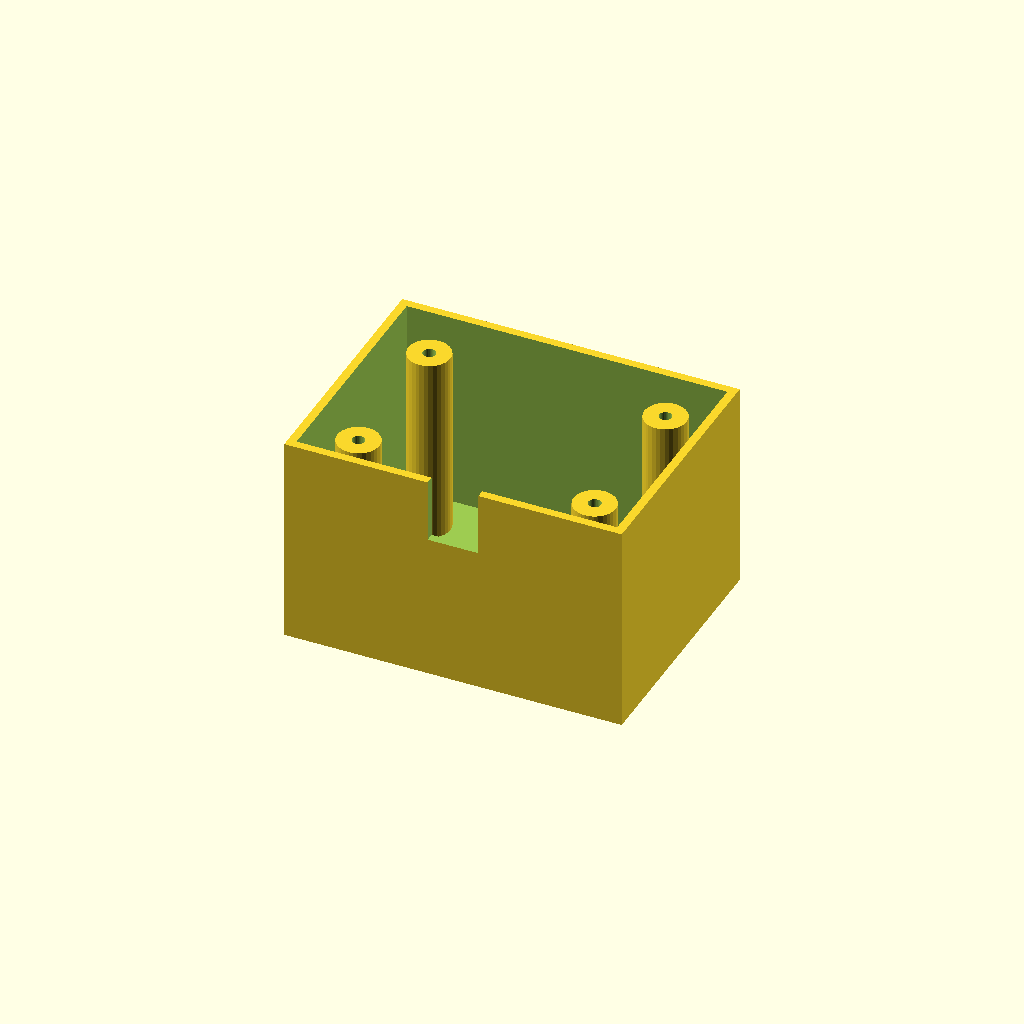
Cell 1 — every parameter at its default value.
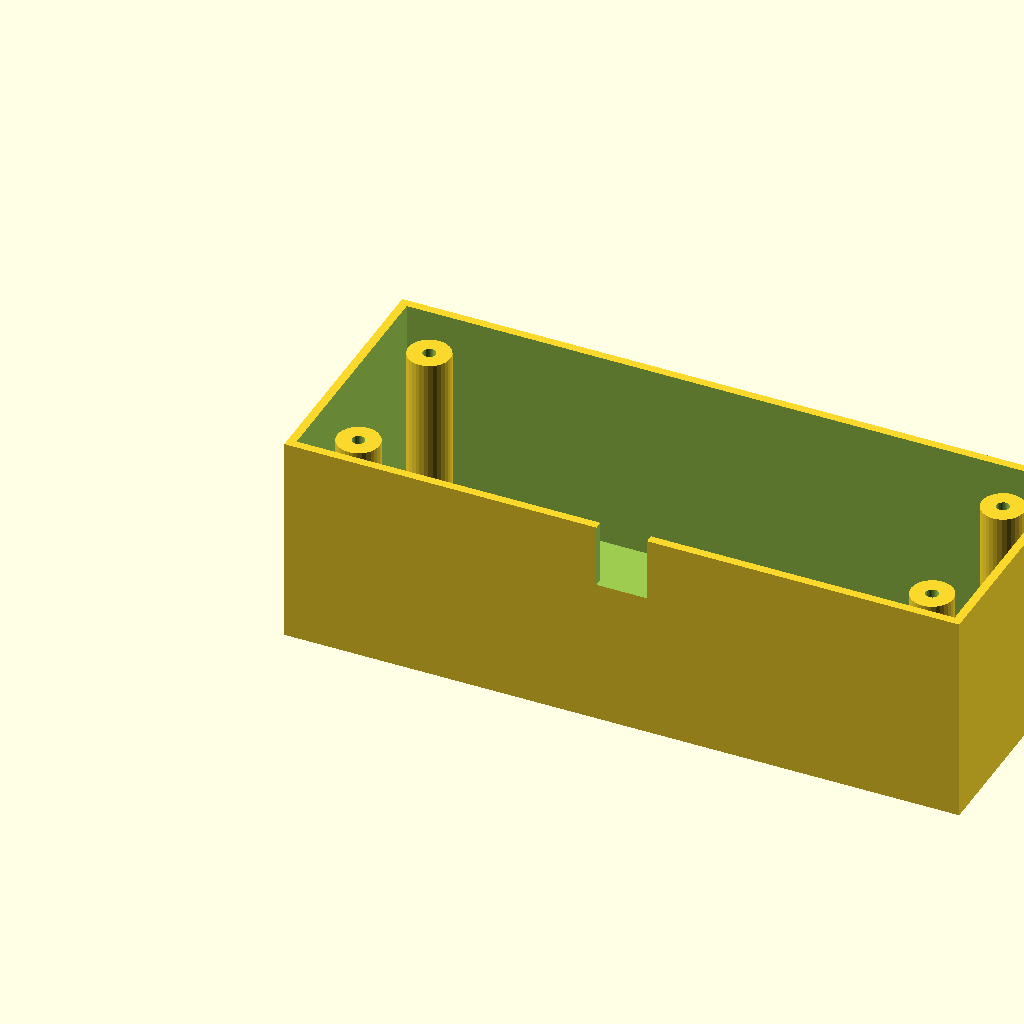
Cell 2 — box_l set to 160, the other parameters unchanged.
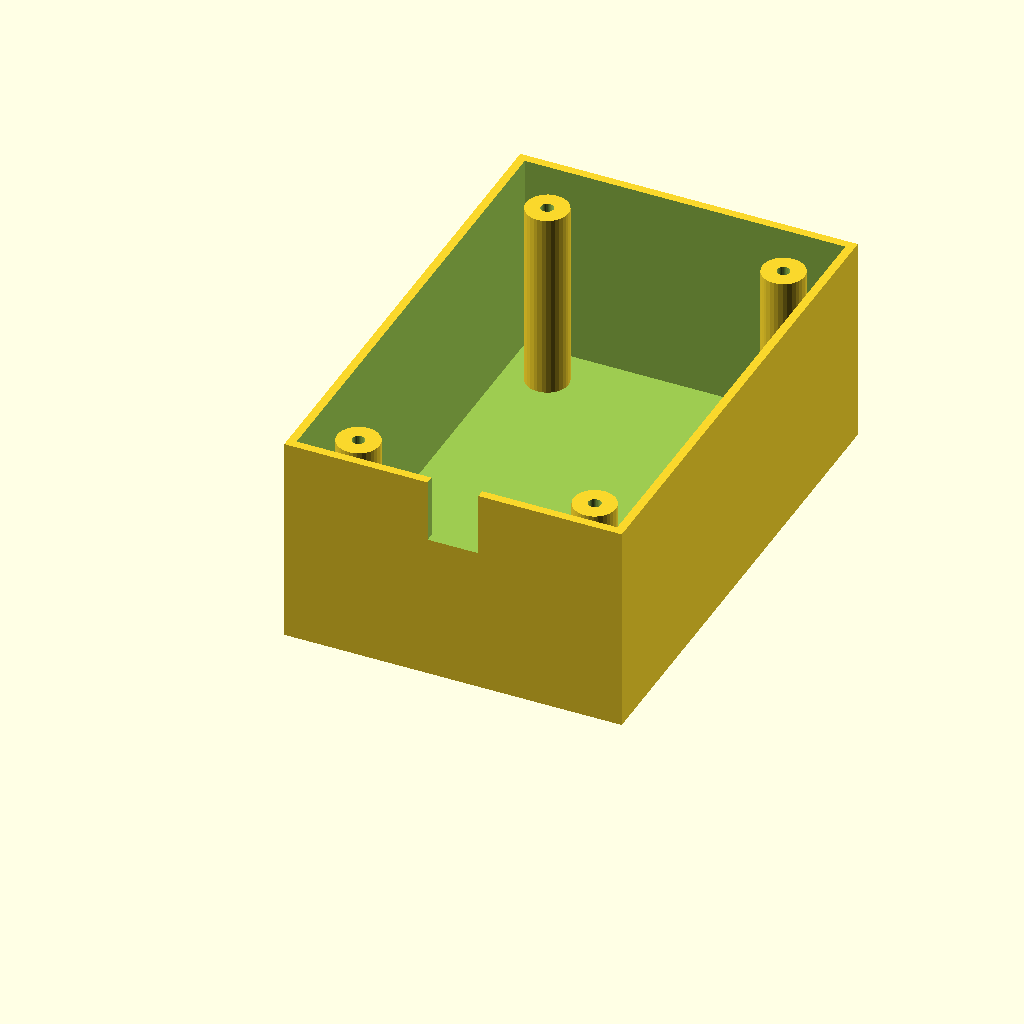
Cell 3 — box_w set to 120, the other parameters unchanged.
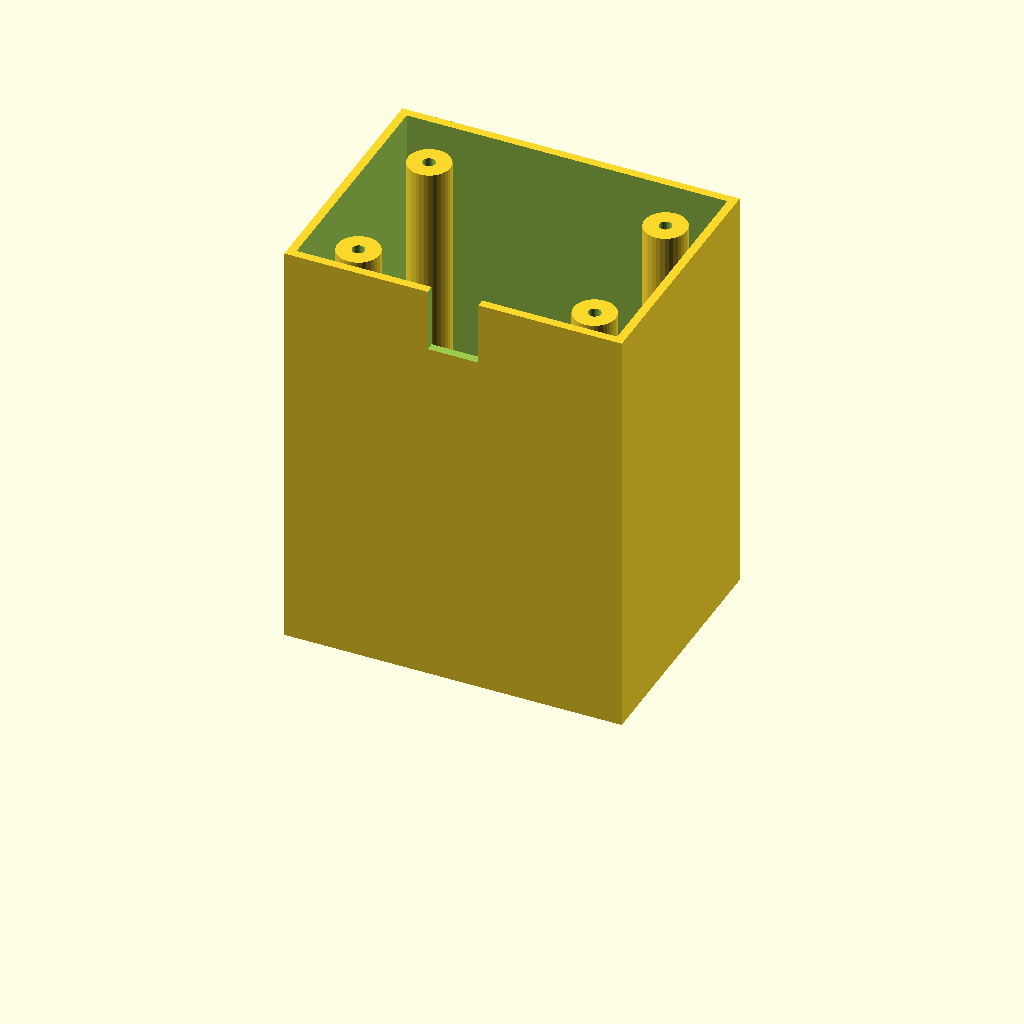
Cell 4: box_h = 100 (everything else at default).
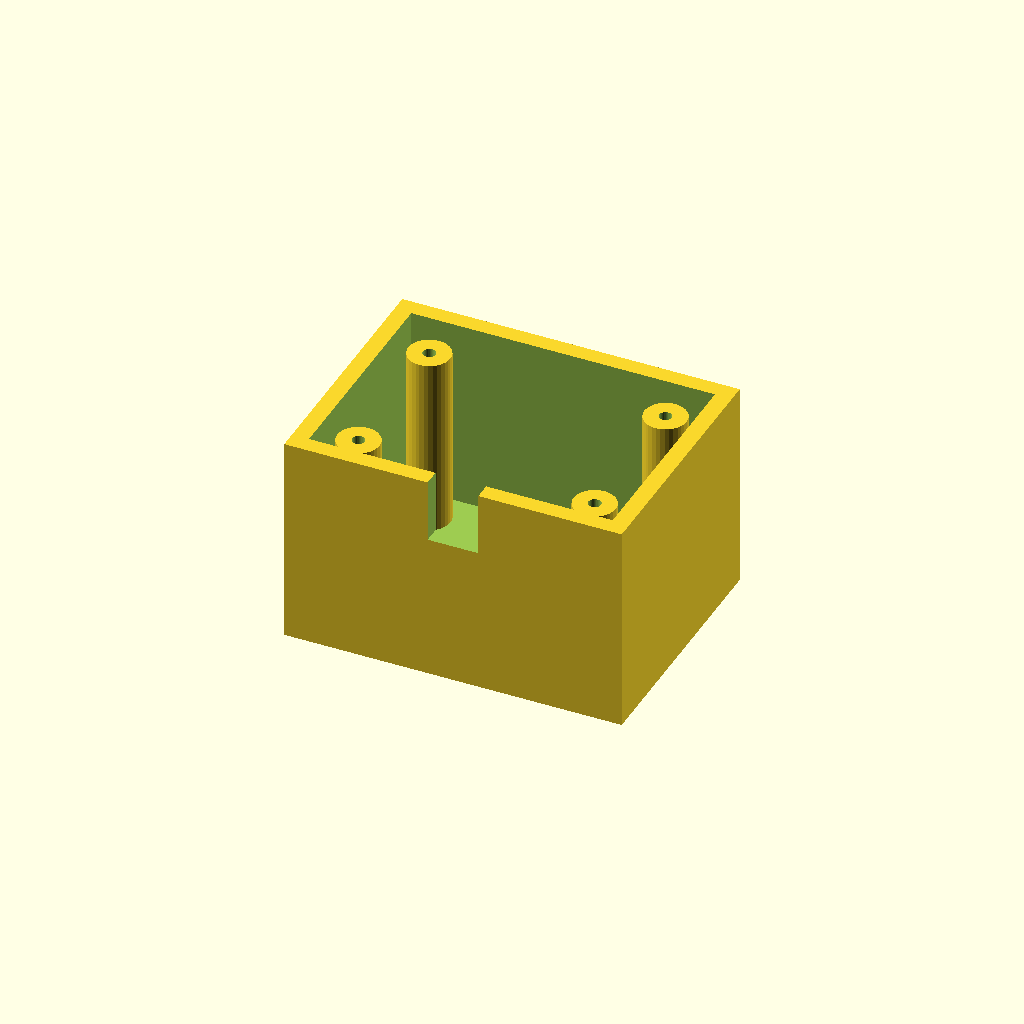
Cell 5 — wall_t set to 4, the other parameters unchanged.
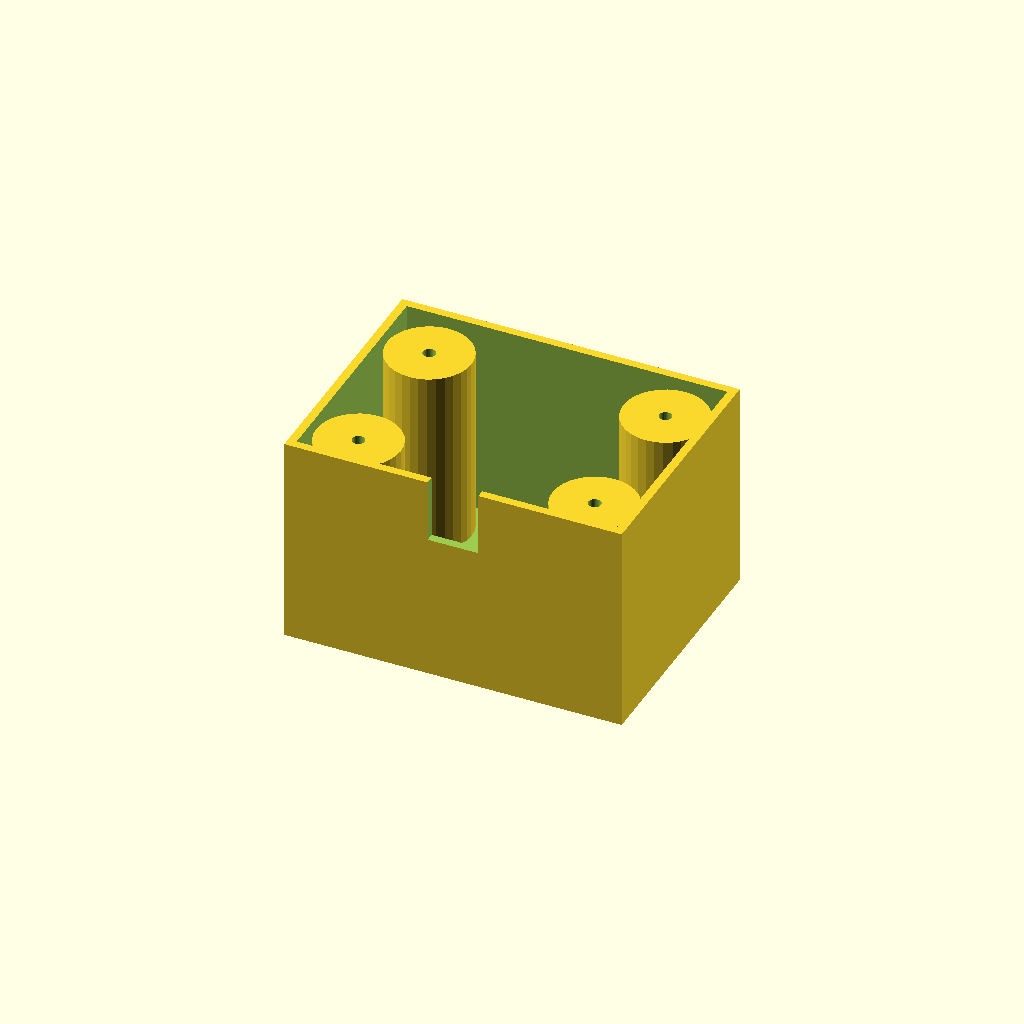
Cell 6: the same model with boss_r = 10.
All cells are drawn from one camera (rotation 55°, 0°, 25°, orthographic, colour scheme Cornfield), so only the parameter changes between them.
OpenSCAD source file optional_data/data/solid3/enclosurebox/part_0032.scad:
$fn = 32;

// ----------------------------------------------------------------------
// Enclosure box: both enclosure
// ----------------------------------------------------------------------

// --- parameters (mm) ---
box_l = 80;               // outer length, X
box_w = 60;               // outer width, Y
box_h = 50;               // outer height
wall_t = 2;               // wall thickness
boss_r = 5;               // corner boss radius
hole_r = 1.5;             // boss screw hole radius
boss_in = 12;             // boss inset from the corners
notch_w = 12;             // cable notch width
notch_h = 15;             // cable notch height

inner_h = box_h - wall_t;  // cavity depth
boss_h = inner_h - 2;  // corner boss height

difference() {
  union() {
    difference() {
      cube([box_l, box_w, box_h]);
      translate([wall_t, wall_t, wall_t])
        cube([box_l - 2 * wall_t, box_w - 2 * wall_t, box_h]);
    }
    for (sx = [0, 1], sy = [0, 1])
      translate([sx ? box_l - boss_in : boss_in,
                 sy ? box_w - boss_in : boss_in, wall_t - 1])
        difference() {
          cylinder(r = boss_r, h = boss_h);
          translate([0, 0, boss_h - 4])
            cylinder(r = hole_r, h = 5);
        }
  }
  translate([box_l / 2 - notch_w / 2, -1, box_h - notch_h])
    cube([notch_w, wall_t + 2, notch_h + 1]);
}
Customizer parameters (derived from the source; name, type, default, range or options):
box_l: number, default 80
box_w: number, default 60
box_h: number, default 50
wall_t: number, default 2
boss_r: number, default 5
hole_r: number, default 1.5
boss_in: number, default 12
notch_w: number, default 12
notch_h: number, default 15
